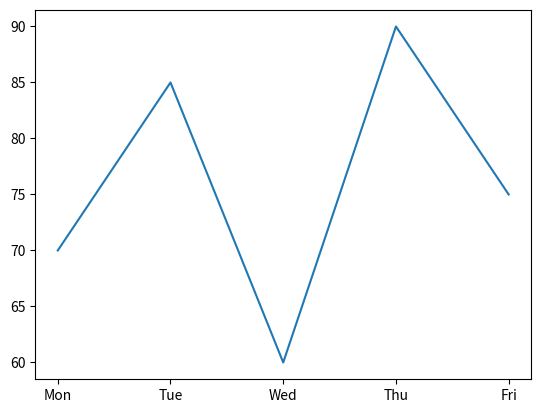
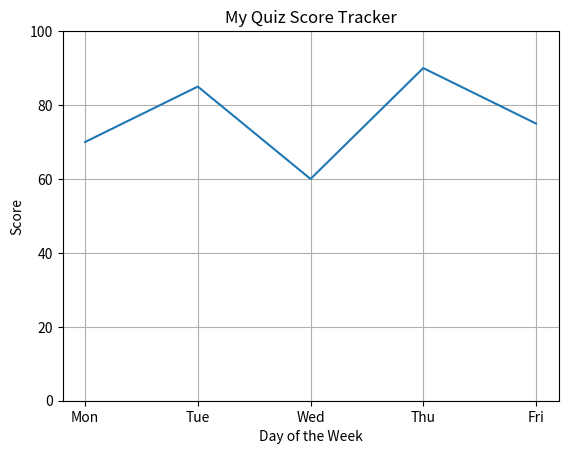
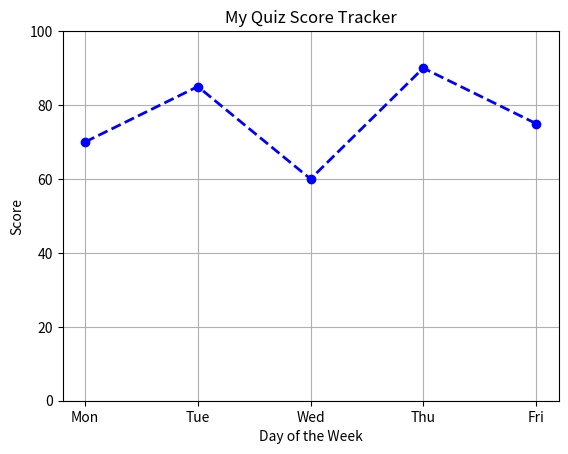
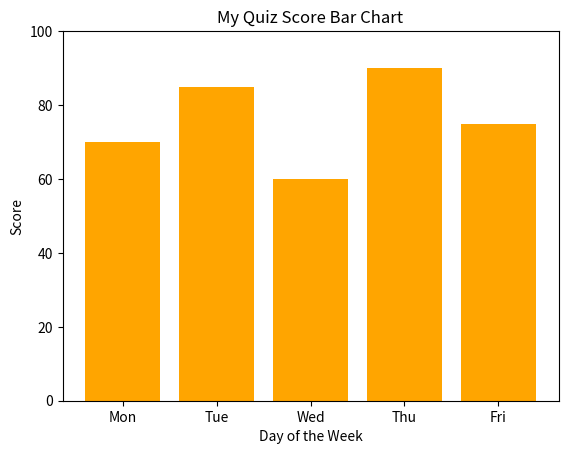

Write the Python code that produced these figures, in order.
import matplotlib.pyplot as plt

days = ['Mon', 'Tue', 'Wed', 'Thu', 'Fri']
scores = [70, 85, 60, 90, 75]

plt.plot(days, scores)
plt.show()

plt.plot(days, scores)
plt.title('My Quiz Score Tracker')
plt.xlabel('Day of the Week')
plt.ylabel('Score')
plt.grid(True)
plt.ylim(0, 100)
plt.show()

plt.plot(days, scores, color='blue', marker='o', linestyle='dashed', linewidth=2)
plt.title('My Quiz Score Tracker')
plt.xlabel('Day of the Week')
plt.ylabel('Score')
plt.grid(True)
plt.ylim(0, 100)
plt.show()

plt.bar(days, scores, color='orange')
plt.title('My Quiz Score Bar Chart')
plt.xlabel('Day of the Week')
plt.ylabel('Score')
plt.ylim(0, 100)
plt.show()
